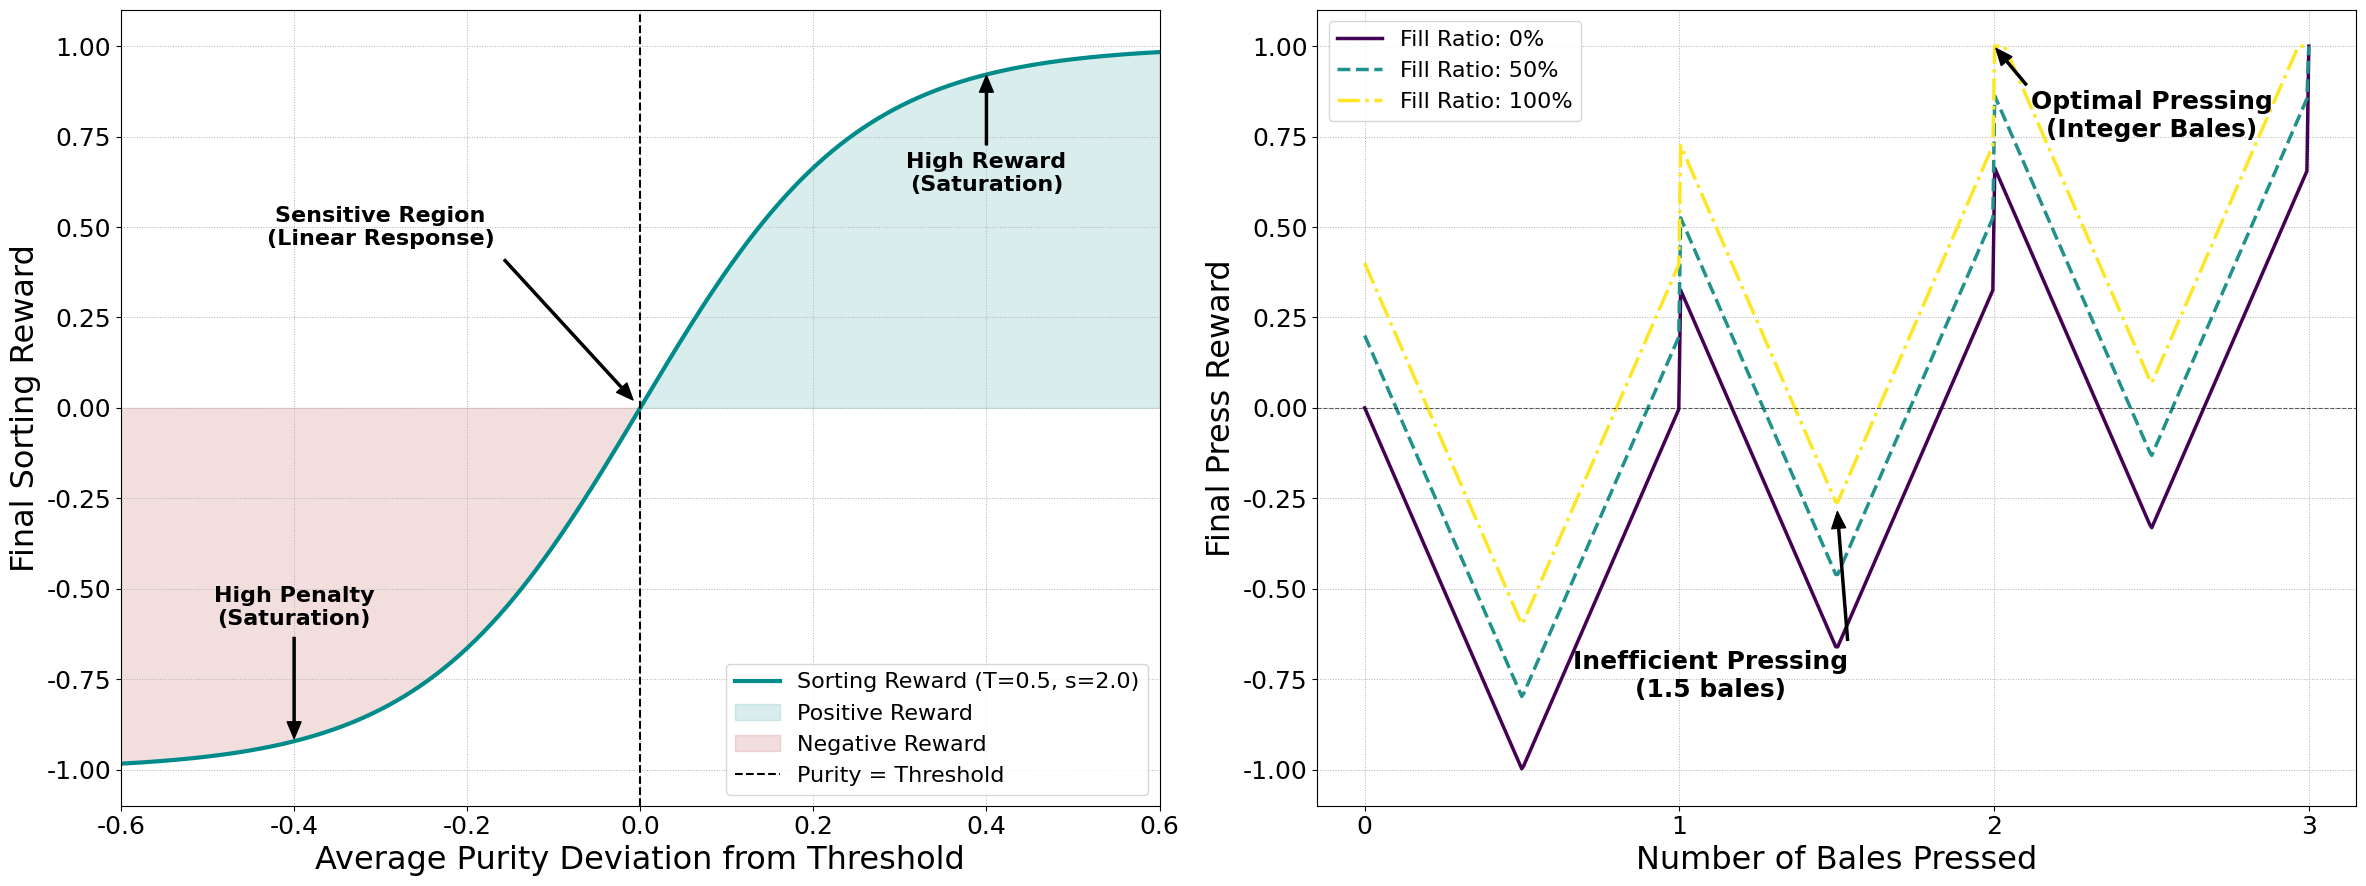

Recreate this plot in Python. (Note: this script raises an exception after producing the figure.)
import numpy as np
import matplotlib.pyplot as plt

# Global text scale for all plot labels and texts
TEXT_SCALE = 1.3

def scaled(x: float) -> int:
    """Scale an integer font size by the global TEXT_SCALE and return an int >= 1."""
    return max(1, int(round(x * TEXT_SCALE)))

# --- 1. Reward Calculation Functions (matching env_super.py) ---


def calculate_sorting_reward(avg_purity_deviation, scaling_factor, temp):
    """
    Exact implementation of the sorting reward from env_super.py.
    """
    raw_score = avg_purity_deviation * scaling_factor
    return np.tanh(raw_score / temp)


def calculate_press_reward(amount, overall_fill_ratio, S, bale_efficiency_factor, max_state_reward, target_peaks_raw):
    """
    Exact implementation of the pressing reward from env_super.py.
    """
    # Action-based component
    num_bales = amount // S
    rem = amount % S
    dist_from_multiple = min(rem, S - rem)
    efficiency_component = (1.0 - 4.0 * (dist_from_multiple / S)) * bale_efficiency_factor
    bonus_index = min(int(num_bales), len(target_peaks_raw) - 1)
    target_peak = target_peaks_raw[bonus_index]
    multi_bale_bonus = target_peak - bale_efficiency_factor
    action_reward = efficiency_component + multi_bale_bonus

    # State-based component
    state_reward = overall_fill_ratio * max_state_reward

    return np.clip(state_reward + action_reward, -1.0, 1.0)


# --- 2. Plotting Functions for Each Subplot ---

def plot_sorting_reward(ax):
    """Creates the sorting reward plot on the given axes object."""
    # Parameters
    purity_scaling_factor = 2.0
    temperature = 0.5

    # Data Generation
    avg_purity_deviations = np.linspace(-0.6, 0.6, 400)
    final_rewards = calculate_sorting_reward(avg_purity_deviations, purity_scaling_factor, temperature)

    # Main plot
    ax.plot(avg_purity_deviations, final_rewards, label=f'Sorting Reward (T={temperature}, s={purity_scaling_factor})',
            color='darkcyan', linewidth=3, zorder=2)  # Made line thicker
    ax.fill_between(avg_purity_deviations, 0, final_rewards, where=final_rewards >= 0,
                    color='darkcyan', alpha=0.15, label='Positive Reward')
    ax.fill_between(avg_purity_deviations, 0, final_rewards, where=final_rewards < 0,
                    color='firebrick', alpha=0.15, label='Negative Reward')
    ax.axvline(x=0, color='black', linestyle='--', linewidth=1.5, label='Purity = Threshold')

    # Annotations
    ax.annotate('High Reward\n(Saturation)', xy=(0.4, 0.93), xytext=(0.4, 0.6),
                arrowprops=dict(facecolor='black', shrink=0.05, width=1.5, headwidth=10),
                ha='center', fontsize=scaled(12), fontweight='bold', color='black')
    ax.annotate('High Penalty\n(Saturation)', xy=(-0.4, -0.93), xytext=(-0.4, -0.6),
                arrowprops=dict(facecolor='black', shrink=0.05, width=1.5, headwidth=10),
                ha='center', fontsize=scaled(12), fontweight='bold', color='black')
    ax.annotate('Sensitive Region\n(Linear Response)', xy=(0, 0), xytext=(-0.3, 0.45),
                arrowprops=dict(facecolor='black', shrink=0.05, width=1.5, headwidth=10),
                ha='center', fontsize=scaled(12), fontweight='bold')

    # Example calculations box
    example_deviations = [-0.3, -0.1, 0.1, 0.3]
    example_rewards = [calculate_sorting_reward(dev, purity_scaling_factor, temperature) for dev in example_deviations]

    # Formatting
    # Increase distance between title and plot
    # ax.set_title('(a) Sorting Reward: State-Based Tanh Function', fontweight='bold', fontsize=scaled(18), pad=scaled(24))
    ax.set_xlabel('Average Purity Deviation from Threshold', fontsize=scaled(18))
    ax.set_ylabel('Final Sorting Reward', fontsize=scaled(18))
    ax.set_xlim(-0.6, 0.6)
    ax.set_ylim(-1.1, 1.1)
    ax.legend(loc='lower right', fontsize=scaled(12))
    ax.grid(True, which='both', linestyle=':', linewidth=0.7)
    ax.tick_params(axis='both', which='major', labelsize=scaled(14))


def plot_press_reward(ax):
    """Creates the pressing reward plot on the given axes object."""
    # Parameters
    S = 100
    params = {
        'S': S,
        'bale_efficiency_factor': 0.5,
        'max_state_reward': 0.4,
        'target_peaks_raw': np.array([0.0, 1/3, 2/3, 1.0])
    }

    # Data Generation
    num_bales_range = np.linspace(0, 3, 500)
    amount_range = num_bales_range * S
    fill_ratios_to_plot = [0.0, 0.5, 1.0]
    colors = ['#440154', '#21918c', '#fde725']
    line_styles = ['-', '--', '-.']

    # Vectorize the calculation function
    calculate_press_reward_vec = np.vectorize(calculate_press_reward, excluded=[
                                              'S', 'bale_efficiency_factor', 'max_state_reward', 'target_peaks_raw'])

    # Main plot
    for ratio, color, style in zip(fill_ratios_to_plot, colors, line_styles):
        rewards = calculate_press_reward_vec(amount_range, ratio, **params)
        ax.plot(num_bales_range, rewards, label=f'Fill Ratio: {int(ratio*100)}%',
                color=color, linewidth=2.5, linestyle=style)

    # Annotations
    ax.annotate('Optimal Pressing\n(Integer Bales)', xy=(2.0, 1.0), xytext=(2.5, 0.75),
                arrowprops=dict(facecolor='black', shrink=0.05, width=1.5, headwidth=10),
                ha='center', fontsize=scaled(14), fontweight='bold')
    inefficient_reward = calculate_press_reward(1.5 * S, 1.0, **params)
    ax.annotate('Inefficient Pressing\n(1.5 bales)', xy=(1.5, inefficient_reward), xytext=(1.1, -0.8),
                arrowprops=dict(facecolor='black', shrink=0.05, width=1.5, headwidth=10),
                ha='center', fontsize=scaled(14), fontweight='bold')

    # Formatting
    # ax.set_title('(b) Pressing Reward: Two-Component Function', fontweight='bold', fontsize=scaled(18), pad=scaled(24))
    ax.set_xlabel('Number of Bales Pressed', fontsize=scaled(18))
    ax.set_ylabel('Final Press Reward', fontsize=scaled(18))
    ax.set_xticks([0, 1, 2, 3])
    ax.set_ylim(-1.1, 1.1)
    ax.axhline(0, color='black', linestyle='--', linewidth=0.8, alpha=0.6)
    ax.legend(loc='upper left', fontsize=scaled(12))
    ax.grid(True, which='both', linestyle=':', linewidth=0.7)
    ax.tick_params(axis='both', which='major', labelsize=scaled(14))


# --- 3. Main Script Execution ---

def main():
    """Main function to setup, create, and save the plot."""
    # Setup global plot settings
    try:
        plt.rcParams['font.family'] = 'Avenir'
    except:
        plt.rcParams['font.family'] = 'sans-serif'

    fig, (ax1, ax2) = plt.subplots(1, 2, figsize=(24, 10))  # Increased figure size
    plt.rcParams.update({'font.size': scaled(14), 'axes.titlesize': scaled(18), 'axes.labelsize': scaled(16)})  # Increased font sizes

    # Create each subplot
    plot_sorting_reward(ax1)
    plot_press_reward(ax2)

    # Finalize and save the entire figure
    # fig.suptitle('Analysis of Agent Reward Functions', fontsize=scaled(24), fontweight='bold')
    fig.tight_layout(rect=[0, 0.03, 1, 0.95])
    plt.savefig("../img/reward_functions_analysis_refactored.png", dpi=300, bbox_inches='tight')
    plt.savefig("../img/reward_functions_analysis_refactored.svg")
    plt.show()


if __name__ == "__main__":
    main()
